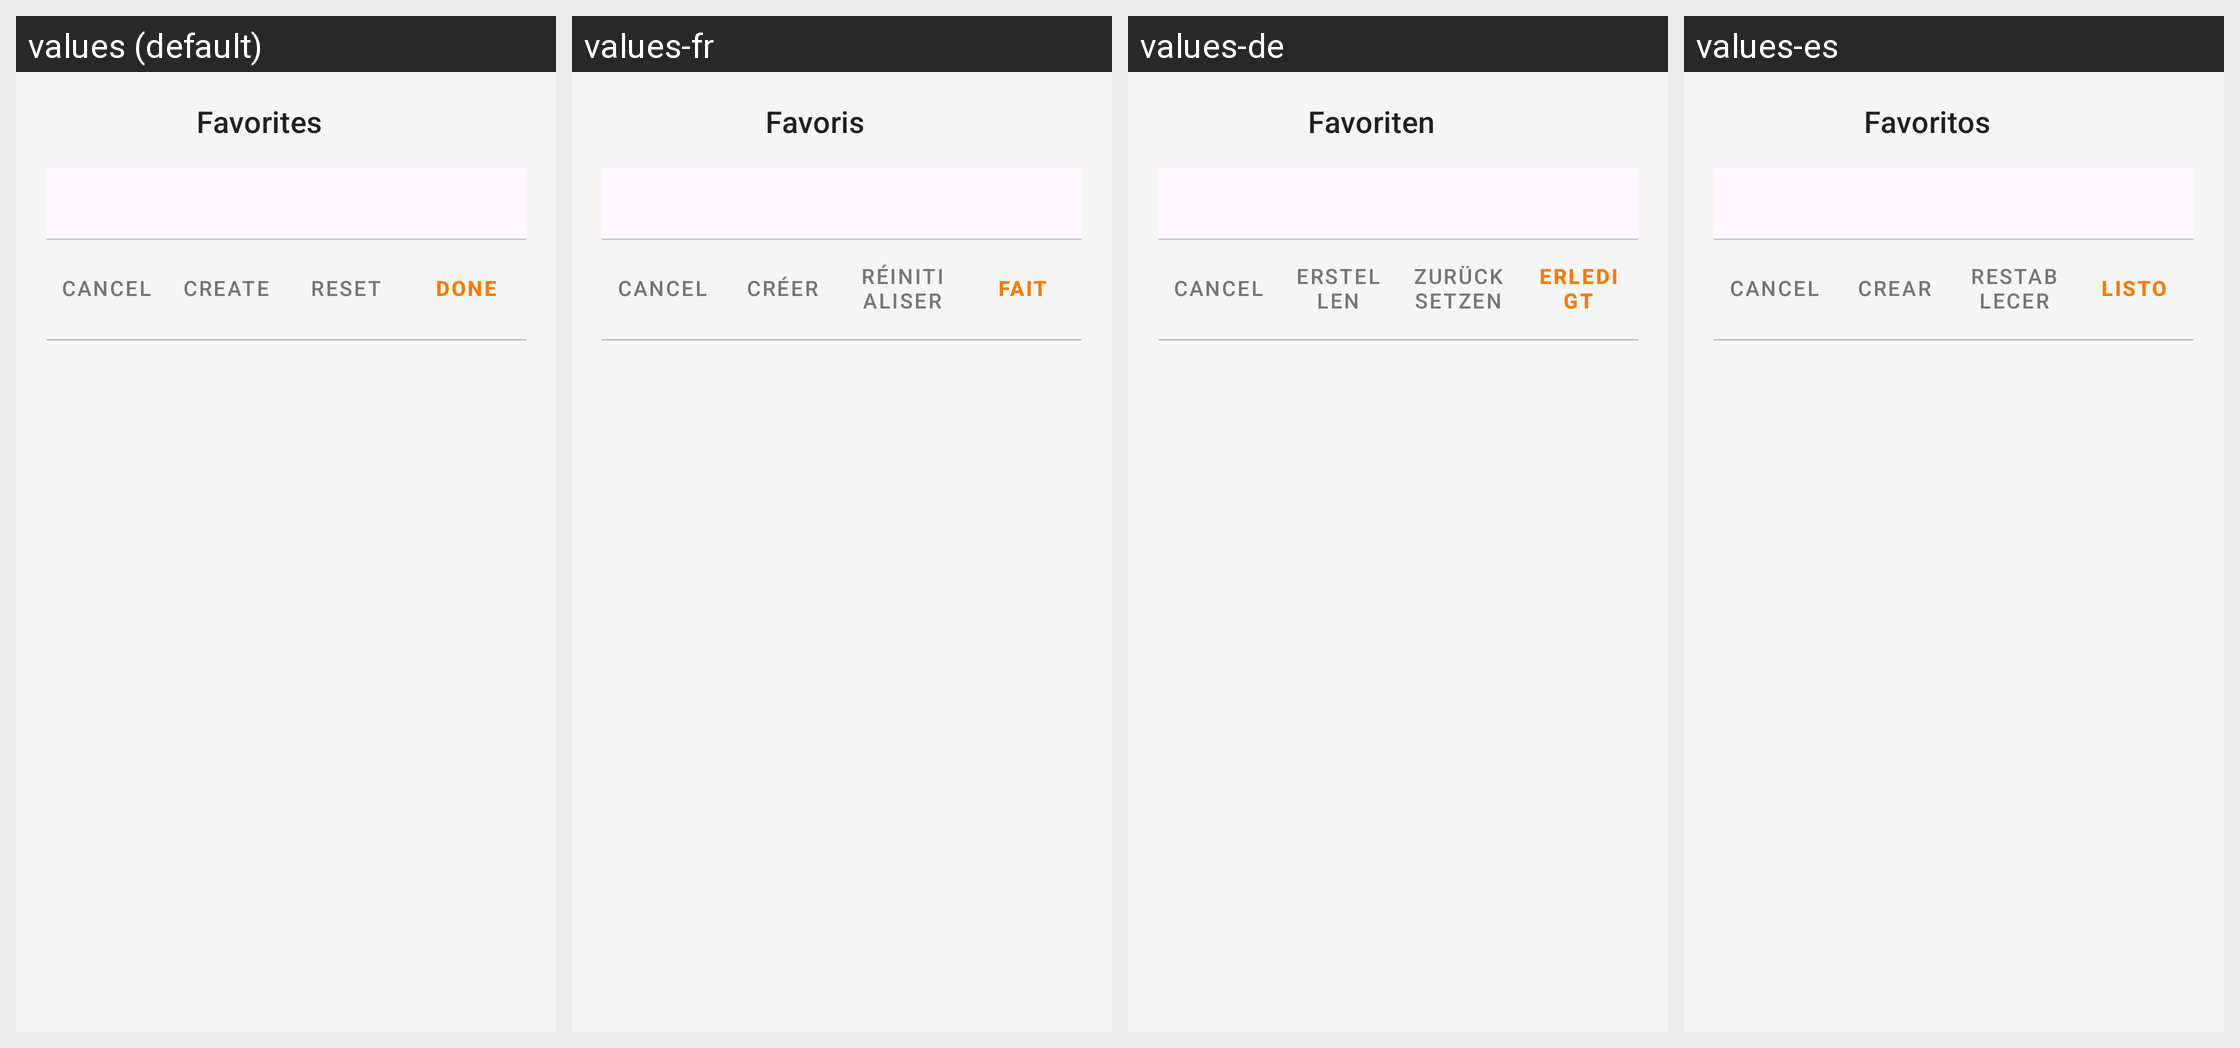

The Android screen above is rendered under several locales of the same app. Produce the string resources it draws, with the default and per-locale values.
Android screen res/layout/bottomsheet_my_shortcuts_reorder.xml rendered under 4 locales, left to right: values (default), values-fr, values-de, values-es. Device: Nexus 5 (rendered at 1080×1920; each locale shown at half size, 540×960, under a caption strip naming it); theme Theme.KeyCmd.
Other locales in the repository, not shown: values-it, values-ja, values-ko, values-pt-rBR, values-ru, values-zh-rCN, values-zh-rHK, values-zh-rTW.
Strings drawn on this screen, with the default value and each locale's value (text and hints the layout hard-codes, and strings that could not be matched under every locale, appear in the picture but are not listed):

my_shortcuts_reorder_sheet_title
  values: Favorites
  values-fr: Favoris
  values-de: Favoriten
  values-es: Favoritos

my_shortcuts_reorder_create
  values: Create
  values-fr: Créer
  values-de: Erstellen
  values-es: Crear

my_shortcuts_reorder_reset
  values: Reset
  values-fr: Réinitialiser
  values-de: Zurücksetzen
  values-es: Restablecer

my_shortcuts_reorder_done
  values: Done
  values-fr: Fait
  values-de: Erledigt
  values-es: Listo
